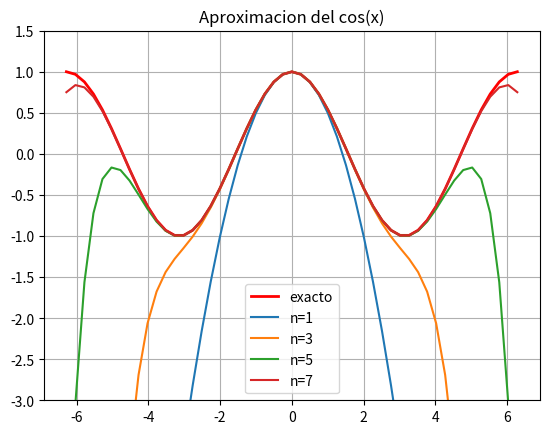

Generate this figure with matplotlib:
"""
Programa que aproxima la funcion f(x) = cos(x) mediante el desarrollo en 
serie de Taylor de diferentes ordenes.
"""

from math import pi , sin
import numpy as np
import matplotlib.pyplot as plt
def factorial(n):
    """
        Parameters
    ----------
    n : integer
        DESCRIPTION.

    Returns
    -------
    factor : integer
        factorial de N.

    """
    factor =1
    for i in range(1,n+1):
        factor = factor*i
    return factor

nm = [0,1,2,3,4,5,6,7]


inx = np.linspace(-2*pi,2*pi,51)
p = len(inx)
f = np.zeros((p,10))
f[:,0] =inx 


for j in range(p):
    x = inx[j]
    su =0.
    for k in nm:
        su = su +(-1)**k*x**(2*k)/factorial(2*k)
        f[j,k]=su
        

it = np.cos(inx)
plt.title('Aproximacion del cos(x)')
plt.plot(inx,it, color ='red',linewidth =2.0,label ='exacto')
plt.plot(inx,f[:,1],label ='n=1')
plt.plot(inx,f[:,3],label ='n=3')
plt.plot(inx,f[:,5],label ='n=5')
plt.plot(inx,f[:,7],label ='n=7')
plt.ylim(-3,1.5)
plt.legend()
plt.grid()


      


    
